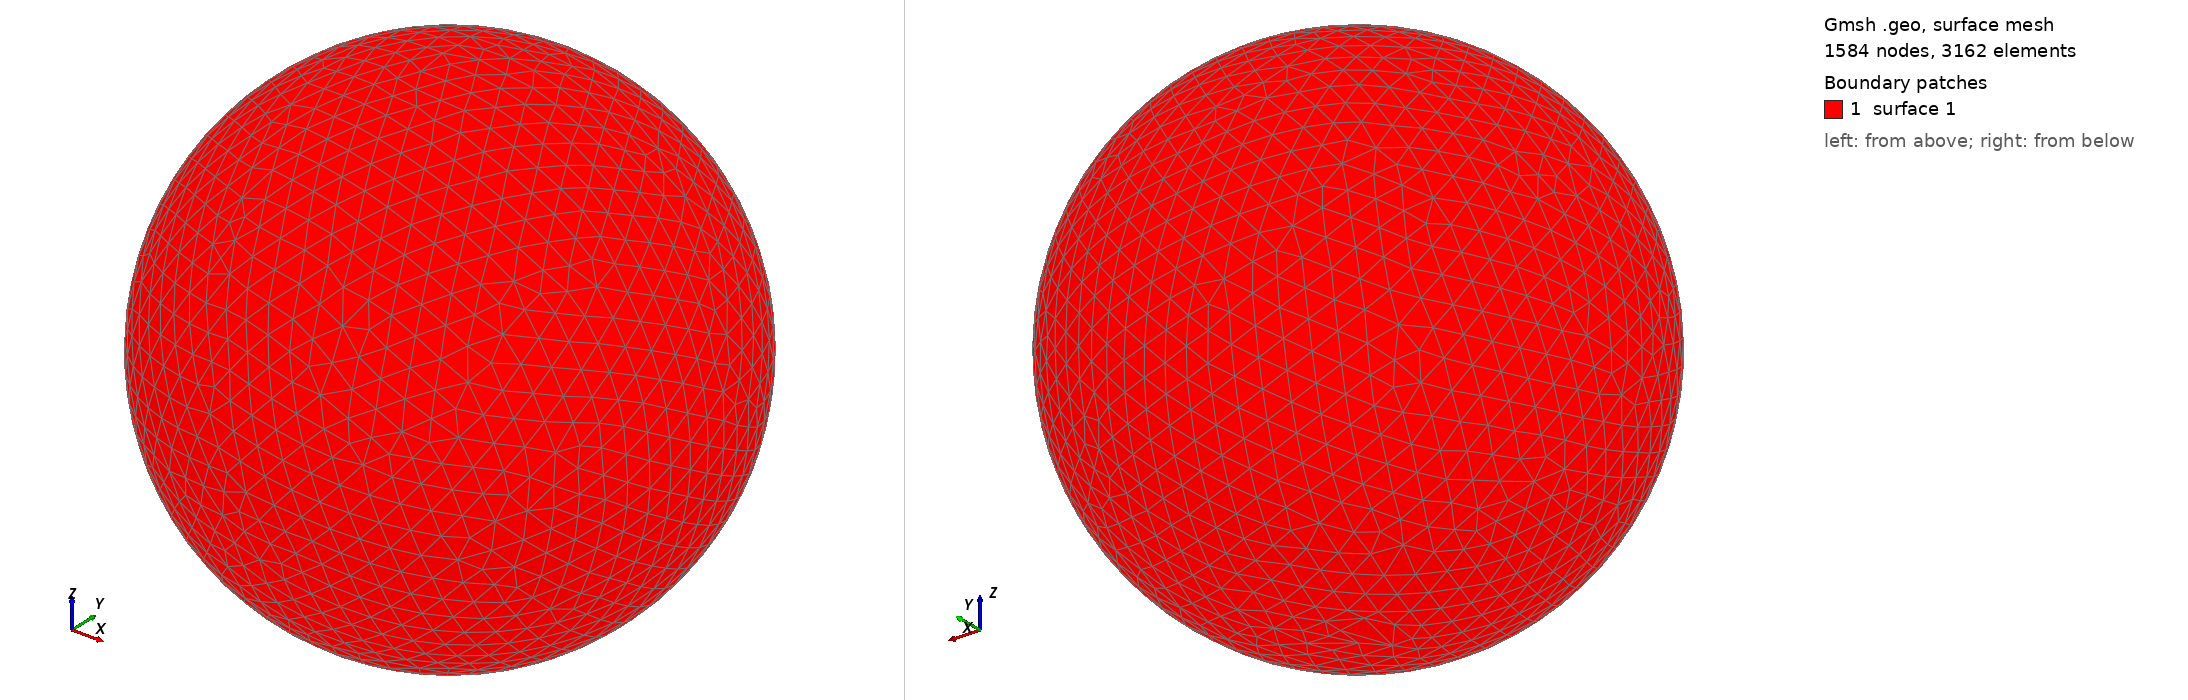

Gmsh geometry script, surface-meshed: 1584 nodes, 3162 surface elements. Boundary patches (legend numbers): 1 surface 1. Left view from above one corner, right view from below the opposite corner. The script declares no physical surfaces, so the legend lists its geometric surfaces. The drawing asked Gmsh for element sizes between 1% and 20% of the model's largest extent; the script's own settings can give other sizes.

=== shot0231.geo (drawn) ===
SetFactory("OpenCASCADE");
Point(1) = {0,0,0,0};
Sphere(1) = {0,0,0,0.00307000};
MeshSize{ PointsOf{ Surface{:}; } } = 0.000307000;
Mesh.ElementOrder=1;
Mesh.Format=39;
